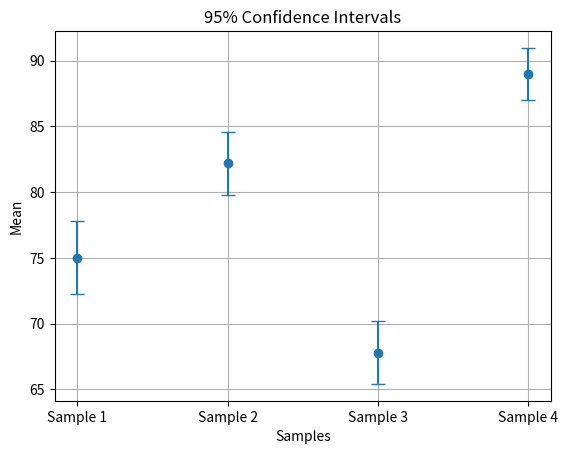

The script that saved this image:
# Visualize Confidence Intervals for multiple Samples Using Matplotlib

import numpy as np
import matplotlib.pyplot as plt
from scipy.stats import t

# Four different samples
samples = [
    [72, 75, 78, 74, 76],
    [80, 82, 85, 81, 83],
    [65, 68, 70, 69, 67],
    [88, 90, 91, 89, 87]
]

means = []
errors = []

# Calculate confidence interval for each sample
for sample in samples:

    mean = np.mean(sample)
    std = np.std(sample, ddof=1)
    n = len(sample)

    t_value = t.ppf(0.975, df=n-1)

    margin_error = t_value * (std / np.sqrt(n))

    means.append(mean)
    errors.append(margin_error)

# Plot
plt.errorbar(
    x=[1,2,3,4],
    y=means,
    yerr=errors,
    fmt='o',
    capsize=5
)

plt.xticks([1,2,3,4], ['Sample 1','Sample 2','Sample 3','Sample 4'])

plt.xlabel("Samples")
plt.ylabel("Mean")
plt.title("95% Confidence Intervals")

plt.grid(True)
plt.show()
